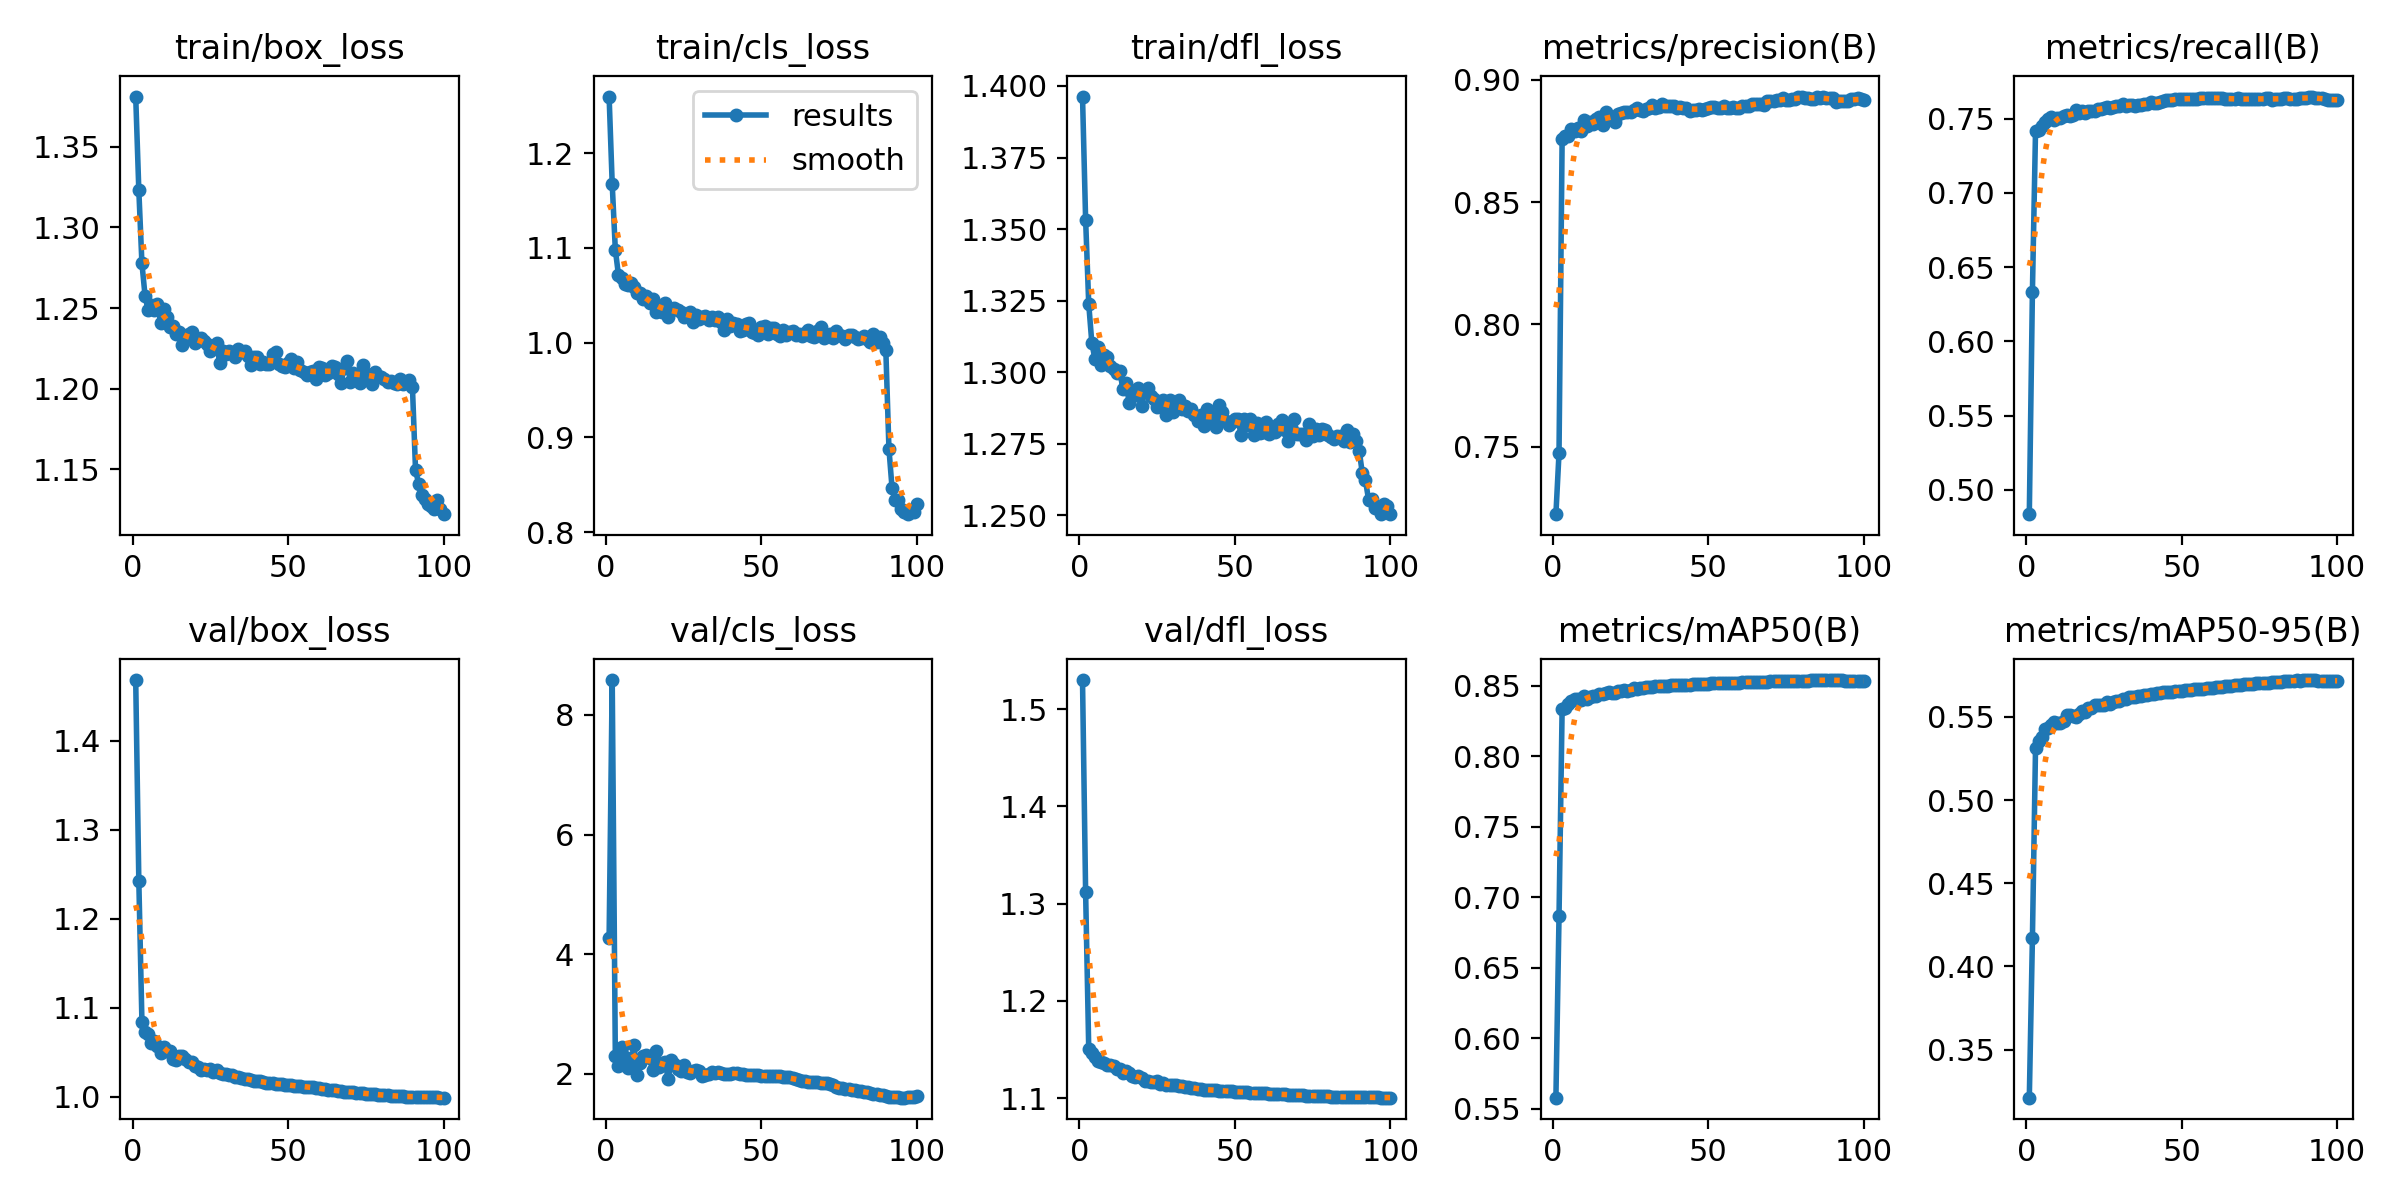

Source data for this figure (header and first rows):
epoch, time, train/box_loss, train/cls_loss, train/dfl_loss, metrics/precision(B), metrics/recall(B), metrics/mAP50(B), metrics/mAP50-95(B), val/box_loss, val/cls_loss, val/dfl_loss, lr/pg0, lr/pg1, lr/pg2
1, 181, 1.381, 1.26, 1.396, 0.7225, 0.4836, 0.5579, 0.3211, 1.468, 4.268, 1.53, 3.32923e-05, 3.32923e-05, 0.06674
2, 366.8, 1.323, 1.167, 1.353, 0.7475, 0.6335, 0.6865, 0.417, 1.243, 8.583, 1.312, 6.5966e-05, 6.5966e-05, 0.03344
3, 550, 1.278, 1.098, 1.324, 0.8759, 0.7418, 0.8339, 0.5313, 1.084, 2.301, 1.151, 9.79798e-05, 9.79798e-05, 0.000139
4, 732.6, 1.258, 1.072, 1.31, 0.8769, 0.7422, 0.8344, 0.5356, 1.073, 2.128, 1.146, 9.703e-05, 9.703e-05, 9.703e-05
5, 908.6, 1.248, 1.068, 1.305, 0.8768, 0.7451, 0.8369, 0.5379, 1.071, 2.446, 1.142, 9.604e-05, 9.604e-05, 9.604e-05
6, 1075, 1.252, 1.062, 1.309, 0.8797, 0.7481, 0.839, 0.543, 1.061, 2.282, 1.138, 9.505e-05, 9.505e-05, 9.505e-05
7, 1241, 1.249, 1.061, 1.303, 0.8789, 0.75, 0.8408, 0.5432, 1.063, 2.103, 1.137, 9.406e-05, 9.406e-05, 9.406e-05
8, 1405, 1.252, 1.063, 1.306, 0.8801, 0.751, 0.8409, 0.5453, 1.057, 2.175, 1.137, 9.307e-05, 9.307e-05, 9.307e-05
9, 1571, 1.241, 1.058, 1.305, 0.8789, 0.7494, 0.84, 0.5468, 1.05, 2.473, 1.134, 9.208e-05, 9.208e-05, 9.208e-05
10, 1736, 1.249, 1.053, 1.302, 0.8833, 0.7508, 0.843, 0.5464, 1.056, 1.98, 1.134, 9.109e-05, 9.109e-05, 9.109e-05
11, 1901, 1.244, 1.052, 1.301, 0.8812, 0.7505, 0.841, 0.5463, 1.051, 2.179, 1.133, 9.01e-05, 9.01e-05, 9.01e-05
12, 2085, 1.238, 1.046, 1.3, 0.8829, 0.7519, 0.8424, 0.5472, 1.051, 2.289, 1.13, 8.911e-05, 8.911e-05, 8.911e-05
13, 2271, 1.239, 1.049, 1.3, 0.8819, 0.7523, 0.8427, 0.5512, 1.042, 2.311, 1.13, 8.812e-05, 8.812e-05, 8.812e-05
14, 2456, 1.234, 1.042, 1.294, 0.8839, 0.752, 0.8431, 0.5511, 1.041, 2.268, 1.126, 8.713e-05, 8.713e-05, 8.713e-05
15, 2638, 1.235, 1.046, 1.296, 0.8849, 0.7528, 0.8443, 0.5505, 1.046, 2.063, 1.128, 8.614e-05, 8.614e-05, 8.614e-05
16, 2820, 1.227, 1.033, 1.289, 0.8814, 0.7558, 0.8439, 0.5498, 1.046, 2.381, 1.126, 8.515e-05, 8.515e-05, 8.515e-05
17, 3002, 1.231, 1.035, 1.293, 0.8866, 0.754, 0.8447, 0.5517, 1.043, 2.12, 1.123, 8.416e-05, 8.416e-05, 8.416e-05
18, 3170, 1.234, 1.033, 1.292, 0.8847, 0.7549, 0.8458, 0.5534, 1.039, 2.175, 1.122, 8.317e-05, 8.317e-05, 8.317e-05
19, 3337, 1.235, 1.042, 1.294, 0.8845, 0.754, 0.8449, 0.553, 1.038, 2.198, 1.122, 8.218e-05, 8.218e-05, 8.218e-05
20, 3504, 1.229, 1.028, 1.288, 0.8825, 0.7553, 0.8452, 0.5551, 1.034, 1.909, 1.12, 8.119e-05, 8.119e-05, 8.119e-05
21, 3686, 1.23, 1.035, 1.293, 0.886, 0.7549, 0.8463, 0.5555, 1.033, 2.227, 1.117, 8.02e-05, 8.02e-05, 8.02e-05
22, 3871, 1.232, 1.037, 1.295, 0.8863, 0.7555, 0.8462, 0.5572, 1.03, 2.159, 1.118, 7.921e-05, 7.921e-05, 7.921e-05
23, 4056, 1.23, 1.034, 1.292, 0.8867, 0.7567, 0.8472, 0.5573, 1.031, 2.081, 1.117, 7.822e-05, 7.822e-05, 7.822e-05
24, 4239, 1.228, 1.033, 1.291, 0.8867, 0.7565, 0.8467, 0.5572, 1.03, 2.05, 1.117, 7.723e-05, 7.723e-05, 7.723e-05
25, 4405, 1.223, 1.027, 1.288, 0.8869, 0.757, 0.8473, 0.5569, 1.031, 2.143, 1.117, 7.624e-05, 7.624e-05, 7.624e-05
26, 4571, 1.227, 1.028, 1.289, 0.8876, 0.7576, 0.8482, 0.5587, 1.027, 2.032, 1.115, 7.525e-05, 7.525e-05, 7.525e-05
27, 4737, 1.229, 1.033, 1.29, 0.8884, 0.7573, 0.8481, 0.5578, 1.03, 2.012, 1.115, 7.426e-05, 7.426e-05, 7.426e-05
28, 4903, 1.216, 1.022, 1.285, 0.8875, 0.7576, 0.8485, 0.5587, 1.027, 2.04, 1.113, 7.327e-05, 7.327e-05, 7.327e-05
29, 5069, 1.223, 1.029, 1.29, 0.8873, 0.7587, 0.8487, 0.5596, 1.026, 2.064, 1.114, 7.228e-05, 7.228e-05, 7.228e-05
30, 5244, 1.222, 1.025, 1.286, 0.8879, 0.7586, 0.849, 0.5597, 1.026, 2.05, 1.114, 7.129e-05, 7.129e-05, 7.129e-05
31, 5415, 1.223, 1.027, 1.289, 0.8884, 0.7596, 0.8492, 0.5605, 1.025, 1.961, 1.114, 7.03e-05, 7.03e-05, 7.03e-05
32, 5586, 1.222, 1.029, 1.29, 0.8895, 0.7588, 0.8493, 0.5608, 1.024, 1.985, 1.113, 6.931e-05, 6.931e-05, 6.931e-05
33, 5757, 1.219, 1.024, 1.287, 0.8884, 0.7592, 0.8498, 0.5617, 1.022, 1.988, 1.112, 6.832e-05, 6.832e-05, 6.832e-05
34, 5942, 1.224, 1.027, 1.288, 0.8886, 0.7591, 0.8498, 0.562, 1.022, 2.021, 1.112, 6.733e-05, 6.733e-05, 6.733e-05
35, 6128, 1.223, 1.024, 1.286, 0.89, 0.7587, 0.85, 0.5622, 1.021, 2.019, 1.111, 6.634e-05, 6.634e-05, 6.634e-05
36, 6314, 1.223, 1.027, 1.287, 0.8894, 0.7595, 0.85, 0.5624, 1.02, 2.029, 1.111, 6.535e-05, 6.535e-05, 6.535e-05
37, 6486, 1.22, 1.022, 1.285, 0.8891, 0.7592, 0.8501, 0.5625, 1.019, 2.016, 1.11, 6.436e-05, 6.436e-05, 6.436e-05
38, 6654, 1.215, 1.014, 1.283, 0.8891, 0.7598, 0.8503, 0.563, 1.019, 2.001, 1.11, 6.337e-05, 6.337e-05, 6.337e-05
39, 6821, 1.22, 1.025, 1.285, 0.889, 0.7599, 0.8504, 0.5633, 1.018, 2.001, 1.109, 6.238e-05, 6.238e-05, 6.238e-05
40, 6989, 1.22, 1.018, 1.281, 0.8883, 0.761, 0.8506, 0.5635, 1.017, 2.003, 1.109, 6.139e-05, 6.139e-05, 6.139e-05
41, 7156, 1.215, 1.021, 1.287, 0.8888, 0.7607, 0.8506, 0.5637, 1.017, 2.019, 1.109, 6.04e-05, 6.04e-05, 6.04e-05
42, 7324, 1.217, 1.02, 1.285, 0.8884, 0.7609, 0.8507, 0.5641, 1.016, 2.007, 1.108, 5.941e-05, 5.941e-05, 5.941e-05
43, 7491, 1.216, 1.012, 1.284, 0.8884, 0.761, 0.8506, 0.5643, 1.016, 2.003, 1.108, 5.842e-05, 5.842e-05, 5.842e-05
44, 7659, 1.215, 1.013, 1.281, 0.8872, 0.7619, 0.8507, 0.5646, 1.015, 1.997, 1.108, 5.743e-05, 5.743e-05, 5.743e-05
45, 7826, 1.221, 1.02, 1.289, 0.8875, 0.7623, 0.851, 0.5649, 1.015, 1.977, 1.108, 5.644e-05, 5.644e-05, 5.644e-05
46, 7994, 1.223, 1.02, 1.286, 0.8877, 0.7627, 0.8512, 0.565, 1.015, 1.972, 1.108, 5.545e-05, 5.545e-05, 5.545e-05
47, 8161, 1.215, 1.012, 1.283, 0.8879, 0.7629, 0.8513, 0.5652, 1.014, 1.98, 1.107, 5.446e-05, 5.446e-05, 5.446e-05
48, 8329, 1.214, 1.01, 1.282, 0.8877, 0.7635, 0.8515, 0.5655, 1.014, 1.978, 1.107, 5.347e-05, 5.347e-05, 5.347e-05
49, 8497, 1.213, 1.008, 1.283, 0.8878, 0.7633, 0.8515, 0.5656, 1.013, 1.971, 1.107, 5.248e-05, 5.248e-05, 5.248e-05
50, 8665, 1.216, 1.017, 1.284, 0.8884, 0.7635, 0.8517, 0.5657, 1.013, 1.964, 1.107, 5.149e-05, 5.149e-05, 5.149e-05
51, 8834, 1.218, 1.017, 1.284, 0.8887, 0.7632, 0.8517, 0.5659, 1.013, 1.961, 1.106, 5.05e-05, 5.05e-05, 5.05e-05
52, 9002, 1.213, 1.009, 1.278, 0.8889, 0.7633, 0.8518, 0.566, 1.012, 1.962, 1.106, 4.951e-05, 4.951e-05, 4.951e-05
53, 9169, 1.216, 1.015, 1.284, 0.8885, 0.7635, 0.8518, 0.5662, 1.012, 1.957, 1.106, 4.852e-05, 4.852e-05, 4.852e-05
54, 9337, 1.211, 1.016, 1.282, 0.8886, 0.7635, 0.8518, 0.5664, 1.012, 1.953, 1.106, 4.753e-05, 4.753e-05, 4.753e-05
55, 9506, 1.21, 1.009, 1.284, 0.889, 0.7635, 0.852, 0.5666, 1.011, 1.953, 1.106, 4.654e-05, 4.654e-05, 4.654e-05
56, 9673, 1.209, 1.007, 1.278, 0.8884, 0.7639, 0.8521, 0.5668, 1.011, 1.956, 1.105, 4.555e-05, 4.555e-05, 4.555e-05
57, 9841, 1.211, 1.014, 1.282, 0.8886, 0.764, 0.8521, 0.5668, 1.011, 1.95, 1.105, 4.456e-05, 4.456e-05, 4.456e-05
58, 10009, 1.211, 1.008, 1.279, 0.8889, 0.7639, 0.8521, 0.5671, 1.01, 1.942, 1.105, 4.357e-05, 4.357e-05, 4.357e-05
59, 10176, 1.206, 1.011, 1.279, 0.8883, 0.7641, 0.8522, 0.5673, 1.01, 1.939, 1.105, 4.258e-05, 4.258e-05, 4.258e-05
60, 10344, 1.213, 1.012, 1.283, 0.8884, 0.7642, 0.8524, 0.5675, 1.009, 1.921, 1.105, 4.159e-05, 4.159e-05, 4.159e-05
... 40 more rows
